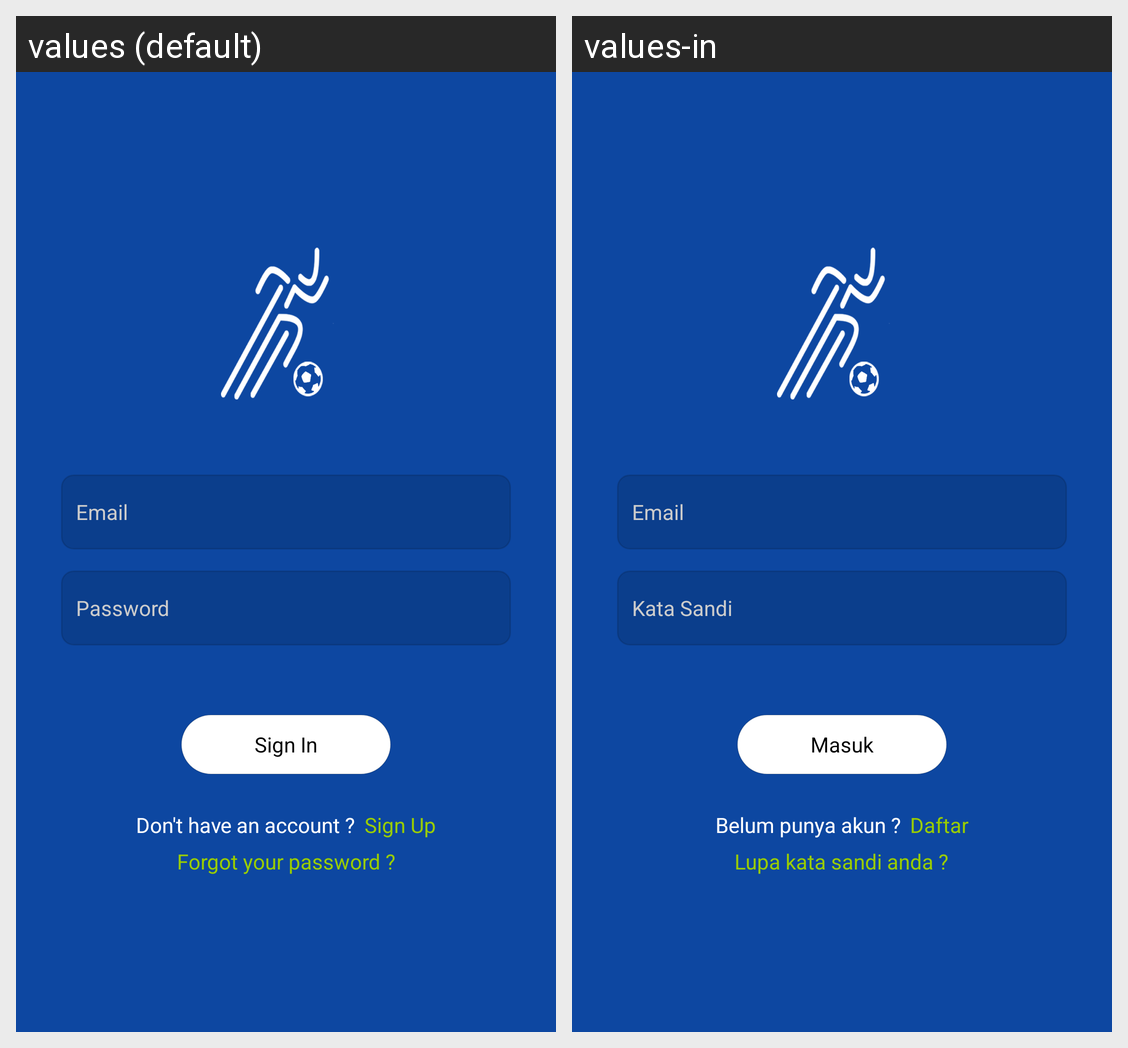

The Android screen above is rendered under two locales of the same app. Produce the string resources it draws, with the default and per-locale values.
Android screen res/layout/activity_login.xml rendered under 2 locales, left to right: values (default), values-in. Device: Nexus 5 (rendered at 1080×1920; each locale shown at half size, 540×960, under a caption strip naming it); theme AppTheme.NoActionBar.
Strings drawn on this screen, with the default value and each locale's value (text and hints the layout hard-codes, and strings that could not be matched under every locale, appear in the picture but are not listed):

signin
  values: Sign In
  values-in: Masuk

prompt_email
  values: Email
  values-in: Email

prompt_password
  values: Password
  values-in: Kata Sandi

signup_msg
  values: Don't have an account ?
  values-in: Belum punya akun ?

signup
  values: Sign Up
  values-in: Daftar

forgot_password
  values: Forgot your password ?
  values-in: Lupa kata sandi anda ?
